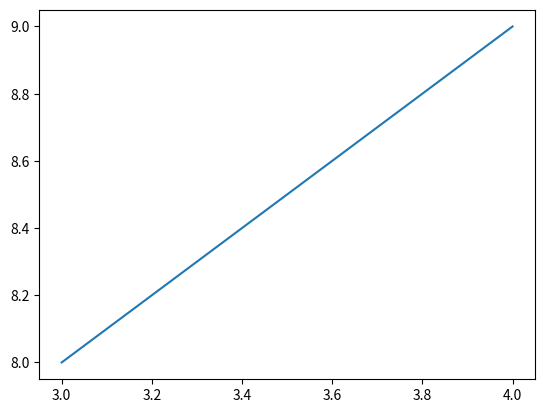

Recreate this plot in Python.
import matplotlib.pyplot as plt
def funkcija(x1, x2, y1, y2,option='Graph'):
    if isinstance(x1,int) and isinstance(x2,int) and isinstance(y1,int) and isinstance(y2,int):
        k=(y2-y1)/(x2-x1)
        l=(y1-k*x1)
        print('Formula pravca je: y=',k, '*x+', l) 
        x=[x1, x2]
        y=[y1, y2]
        plt.plot(x,y)
        if option=='Graph':
            plt.show()
        else:
            plt.savefig(option)
funkcija(3, 4, 8, 9,"Željko")       
